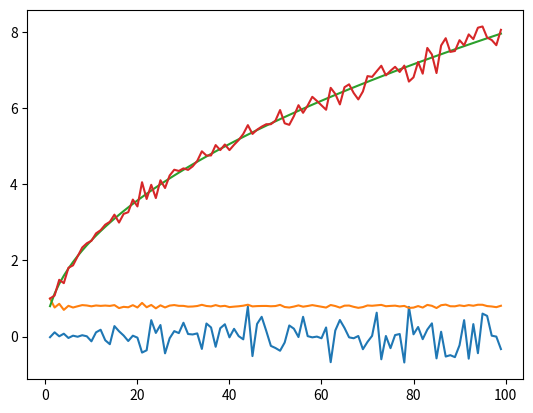

Source code (Python):
import numpy as np
import random as rd
import matplotlib.pyplot as plt

def random_walk_1d(steps, dx=1, print_steps=False):

    x = 0
    for _ in range(steps):
        x += int((2 * rd.randint(0,1)) - 1)
        
        if print_steps:
            print(x)
    
    return x

def random_walk_2d(steps, dx=1, dy=1, theta_window=2*np.pi, print_steps=False):

    x = 0
    y = 0
    for _ in range(steps):
        theta = theta_window * (rd.random() - 0.5)

        x += dx * np.cos(theta)
        y += dy * np.sin(theta)
        
        if print_steps:
            print(x, y)
    
    return (x, y)


def random_walk_sim_1d(max_steps, runs_per_n):
    mean_x = np.zeros(max_steps - 1)
    mean_x_sq = np.zeros(max_steps - 1)
    ns  = []

    for n in range(1, max_steps):
        ns.append(n)
        res = []
        
        for _ in range(runs_per_n):
            res.append(random_walk_1d(n))

        res = np.array(res)
        res_sq = np.array(res) ** 2
        res_abs = np.abs(np.array(res))

        mean_x[n-1] = np.mean(res)
        mean_x_sq[n-1] = np.mean(res_abs)


    return mean_x, mean_x_sq


def random_walk_sim_2d(max_steps, runs_per_n, theta_window=2*np.pi):
    mean_x = np.zeros(max_steps - 1)
    mean_x_sq = np.zeros(max_steps - 1)

    mean_y = np.zeros(max_steps - 1)
    mean_y_sq = np.zeros(max_steps - 1)

    mean_r = np.zeros(max_steps - 1)
    mean_r_sq = np.zeros(max_steps - 1)

    ns  = []

    for n in range(1, max_steps):
        ns.append(n)
        res_x = []
        res_y = []
        res_r = []
        
        for _ in range(runs_per_n):
            x, y = random_walk_2d(n, theta_window=theta_window)

            res_x.append(x)
            res_y.append(y)
            res_r.append(np.sqrt(x**2 + y**2))

        res_x = np.array(res_x)
        res_x_sq = np.array(res_x) ** 2
        res_y = np.array(res_y)
        res_y_sq = np.array(res_y) ** 2
        res_r = np.array(res_r)
        res_r_sq = np.array(res_r) ** 2

        mean_x[n-1] = np.mean(res_x)
        mean_x_sq[n-1] = np.mean(res_x_sq)

        mean_y[n-1] = np.mean(res_y)
        mean_y_sq[n-1] = np.mean(res_y_sq)

        mean_r[n-1] = np.mean(res_r)
        mean_r_sq[n-1] = np.mean(res_r_sq)


    return mean_x, mean_x_sq, mean_y, mean_y_sq, mean_r, mean_r_sq


## 2D SIM
# mean_x_2d, mean_x_sq_2d, mean_y_2d, mean_y_sq_2d, mean_r_2d, mean_r_sq_2d_0 = random_walk_sim_2d(100, 100)
# mean_x_2d, mean_x_sq_2d, mean_y_2d, mean_y_sq_2d, mean_r_2d, mean_r_sq_2d_1 = random_walk_sim_2d(100, 100, theta_window=np.pi)
# mean_x_2d, mean_x_sq_2d, mean_y_2d, mean_y_sq_2d, mean_r_2d, mean_r_sq_2d_3 = random_walk_sim_2d(100, 100, theta_window=np.pi / 3)
# mean_x_2d, mean_x_sq_2d, mean_y_2d, mean_y_sq_2d, mean_r_2d, mean_r_sq_2d_6 = random_walk_sim_2d(100, 100, theta_window=np.pi / 4)
# mean_x_2d, mean_x_sq_2d, mean_y_2d, mean_y_sq_2d, mean_r_2d, mean_r_sq_2d_4 = random_walk_sim_2d(100, 100, theta_window=np.pi / 6)
# mean_x_2d, mean_x_sq_2d, mean_y_2d, mean_y_sq_2d, mean_r_2d, mean_r_sq_2d_8 = random_walk_sim_2d(100, 100, theta_window=np.pi / 8)
# mean_x_2d, mean_x_sq_2d, mean_y_2d, mean_y_sq_2d, mean_r_2d, mean_r_sq_2d_12 = random_walk_sim_2d(100, 100, theta_window=np.pi / 12)
# mean_x_2d, mean_x_sq_2d, mean_y_2d, mean_y_sq_2d, mean_r_2d, mean_r_sq_2d_12 = random_walk_sim_2d(100, 100, theta_window=0)
# ns = np.arange(1, len(mean_x_2d) + 1)
# # plt.plot(ns, mean_x_2d)
# # plt.plot(ns, mean_x_sq_2d)
# # plt.plot(ns, mean_y_2d)
# # plt.plot(ns, mean_y_sq_2d)
# # plt.plot(ns, mean_r_2d)
# plt.plot(np.log(ns), np.log(mean_r_sq_2d_0))
# plt.plot(np.log(ns), np.log(mean_r_sq_2d_1))
# plt.plot(np.log(ns), np.log(mean_r_sq_2d_3))
# plt.plot(np.log(ns), np.log(mean_r_sq_2d_4))
# plt.plot(np.log(ns), np.log(mean_r_sq_2d_6))
# plt.plot(np.log(ns), np.log(mean_r_sq_2d_8))
# plt.plot(np.log(ns), np.log(mean_r_sq_2d_12))
# # plt.plot(ns, ns)
# # plt.plot(ns, ns / 2)
# # plt.plot(ns, np.sqrt(ns))
# plt.legend(["2pi", "pi", "pi/3", "pi/4", "pi/6", "pi/8", "pi/16", "0"])
# plt.show()


### 1D SIM
mean_x_1d, mean_x_sq_1d = random_walk_sim_1d(100, 500)
ns = np.arange(1, len(mean_x_1d) + 1)
plt.plot(ns, mean_x_1d)
plt.plot(ns, mean_x_sq_1d / np.sqrt(ns))
# plt.plot(ns, (1 / np.sqrt(2)) * np.sqrt(ns))
plt.plot(ns, (4/5) * np.sqrt(ns))
# # plt.plot(ns, (ns) * np.sqrt(ns))
# plt.plot(ns,  (5/6) * np.sqrt(ns))
plt.plot(ns, mean_x_sq_1d)
plt.show()